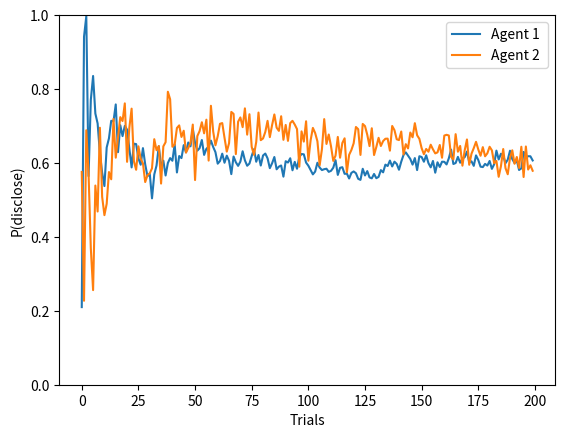
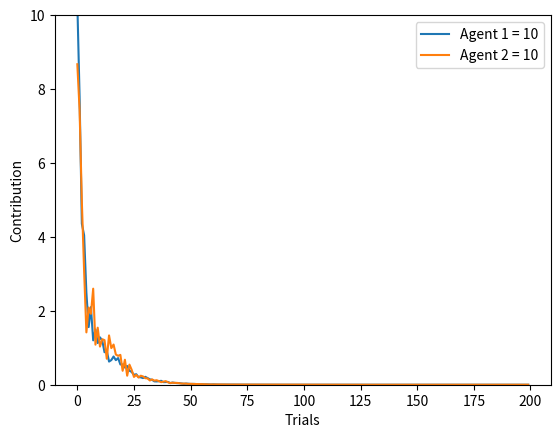

The matplotlib source for these figures, in order:
import numpy as np
import itertools as it
import matplotlib.pyplot as plt


class DeterministicAgent:
    def __init__(self, game_id, money, factor, possible_factors, a, b, learning_rate):
        self.factor = factor
        self.possible_factors = possible_factors
        self.game_id = game_id
        self.money = money
        self.a = a
        self.b = b
        self.learning_rate = learning_rate

    def contribute(self):
        contrib, opponent_contrib, expected = [], [], []
        for c1, c2 in it.product(
                range(0, self.money+1), range(0, self.money+1)):
            for f in self.possible_factors:
                expected.append(
                    (self.factor*c1 + f*c2)/2 + self.money - c1
                )
                contrib.append(c1)
                opponent_contrib.append(c2)
        expected = np.array(expected)
        contrib = np.array(contrib)
        possible_contrib = contrib[np.max(expected) == expected]

        if len(possible_contrib) > 1:
            print('Warning: multiple contributions value maximize expected reward')

        return np.random.choice(possible_contrib)


class BayesianAgent:
    def __init__(self, game_id, money, factor,
                 a_contrib, b_contrib, a_disclose, b_disclose, lr_disclose, lr_contrib):
        self.factor = factor
        self.game_id = game_id
        self.money = money
        self.a_contrib = a_contrib
        self.b_contrib = b_contrib
        self.a_disclose = a_disclose
        self.b_disclose = b_disclose
        self.lr_contrib = lr_contrib
        self.lr_disclose = lr_disclose
        self.last_opponent_contrib = 0

    def contribute(self, opponent_disclosed):
        return (np.random.beta(a=self.a_contrib, b=self.b_contrib) + (.1*opponent_disclosed)) * self.money

    def disclose(self):
        p_disclose = np.random.beta(a=self.a_disclose, b=self.b_disclose)
        return np.random.choice([0, 1], p=[1-p_disclose, p_disclose]), p_disclose

    def update_disclosure_posterior(self, opponent_disclosed):
        self.a_disclose += self.lr_disclose * opponent_disclosed
        self.b_disclose += self.lr_disclose * (not opponent_disclosed)

    def update_contrib_posterior(self, opponent_contribution):
        self.a_contrib += self.lr_contrib * (opponent_contribution >= self.last_opponent_contrib)
        self.b_contrib += self.lr_contrib * (opponent_contribution <= self.last_opponent_contrib)
        self.last_opponent_contrib = opponent_contribution


def main():

    # np.random.seed(1)

    # endowment
    money = 10

    number_of_games = 1

    nb_of_trials = 200
    factors = [.8, 1.2]

    a = 1
    b = 1
    lr1 = 10
    lr2 = 2
    p_disclose_1 = []
    p_disclose_2 = []
    contrib1 = []
    contrib2 = []

    for game_id in range(number_of_games):

        factor1 = factors[0]
        factor2 = factors[0]

        a1 = BayesianAgent(money=money, factor=factor1, game_id=game_id,
                           lr_disclose=lr1, lr_contrib=lr1, a_contrib=a+40, a_disclose=a, b_contrib=b, b_disclose=b)

        a2 = BayesianAgent(money=money, factor=factor2, game_id=game_id,
                           lr_disclose=lr2, lr_contrib=lr2, a_contrib=a, a_disclose=a, b_contrib=b, b_disclose=b)

        for t in range(nb_of_trials):

            # ask to disclose
            a1_disclosed, a1_p = a1.disclose()
            a2_disclosed, a2_p = a2.disclose()

            # save response
            p_disclose_1.append(a1_p)
            p_disclose_2.append(a2_p)

            # update disclosure expectations
            a1.update_disclosure_posterior(a2_disclosed)
            a2.update_disclosure_posterior(a1_disclosed)

            #contribute
            c1 = a1.contribute(a2_disclosed)
            c2 = a2.contribute(a1_disclosed)

            a1.update_contrib_posterior(c2)
            a2.update_contrib_posterior(c1)
            contrib1.append(c1)
            contrib2.append(c2)

            #update money pot for each agent
            a1.money += ((c1*factor1 + c2*factor2)/2) - c1
            a2.money += ((c1*factor1 + c2*factor2)/2) - c2

    plt.plot(range(nb_of_trials), p_disclose_1, label=f'Agent 1 ')
    plt.plot(range(nb_of_trials), p_disclose_2, label=f'Agent 2')
    plt.xlabel('Trials')
    plt.ylabel('P(disclose)')
    plt.ylim([0, 1])
    plt.legend()
    plt.show()

    plt.plot(range(nb_of_trials), contrib1, label=f'Agent 1 = {lr1}')
    plt.plot(range(nb_of_trials), contrib2, label=f'Agent 2 = {lr1}')
    plt.xlabel('Trials')
    plt.ylabel('Contribution')
    plt.legend()
    plt.ylim([0, 10])
    plt.show()

if __name__ == '__main__':
    main()
